Run: headless pygame with SDL's dummy video driver; simulated clock (each Clock.tick advances the game by its frame time, no real sleeping); random seed 0; keys injected as events and as key.get_pressed() state; mouse plan: one left click at the window centre at the start of phase 2, then a move to the lower-right quarter at the start of phase 3.
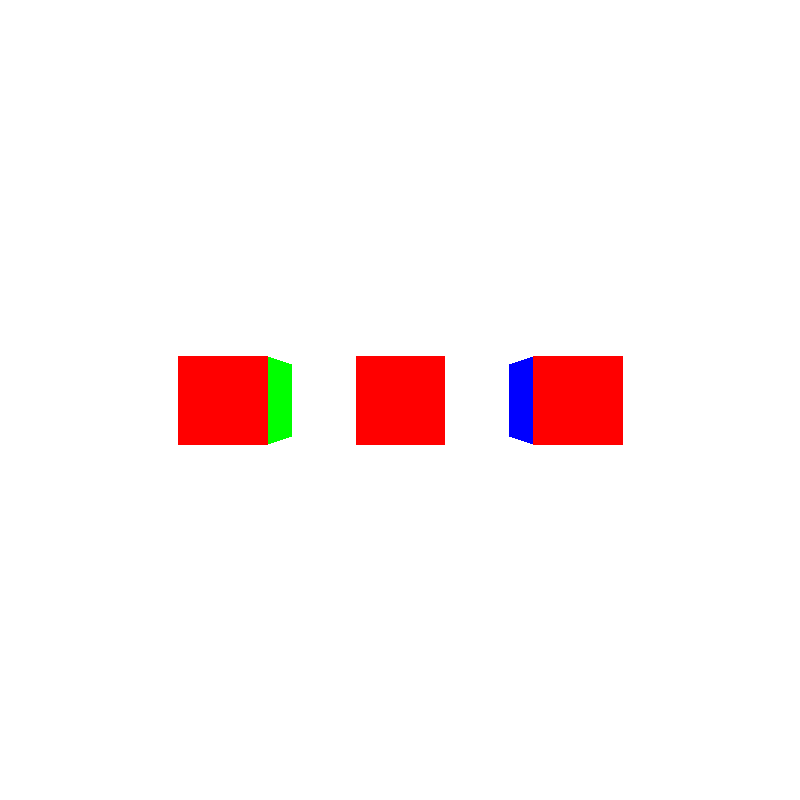
Frame 1 of 4 · flips 1–60 · no input
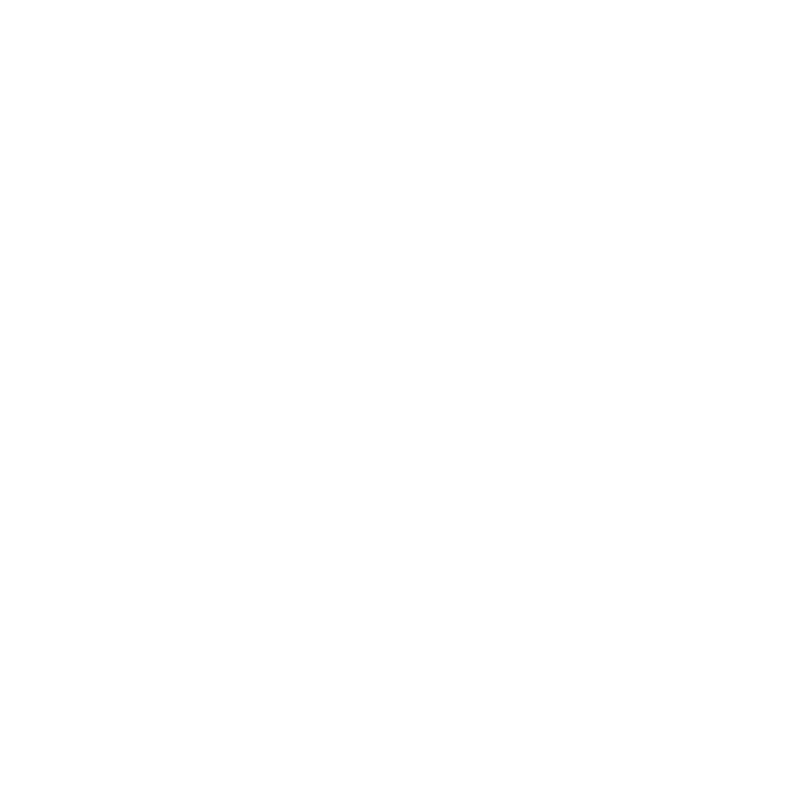
Frame 2 of 4 · flips 61–180 · clicked the window centre · tapped SPACE, RETURN · held RIGHT (→), D
Frame 3 of 4 · flips 181–300 · moved the mouse to the lower-right quarter · held DOWN (↓), S · screen unchanged from frame 2, image omitted
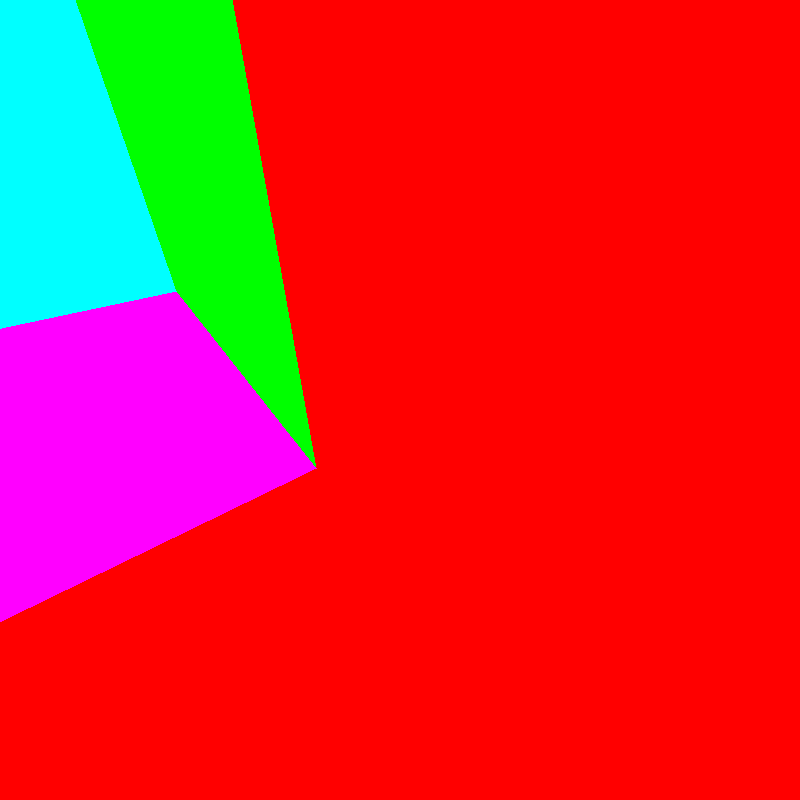
Frame 4 of 4 · flips 301–420 · held LEFT (←), A, UP (↑), W

The pygame program that drew these frames:

import pygame, sys, math

def rotate2d(pos, rad):
	x, y = pos
	rx = x * math.cos(rad) - y * math.sin(rad)
	ry = y * math.cos(rad) + x * math.sin(rad)
	return rx, ry

class Cam:
	def __init__(self, pos=(0, 0, 0), rot=(0, 0)):
		self.pos = list(pos)
		self.rot = list(rot)

	def events(self, event):
		if event.type == pygame.MOUSEMOTION:
			x, y = event.rel
			x /= 1000 #mouse sensitivity
			y /= 1000
			self.rot[0] += y
			self.rot[1] += x

	def update(self, dt, key):
		s = dt * 10

		if key[pygame.K_q]: self.pos[1] -= s;
		if key[pygame.K_e]: self.pos[1] += s;

		x, y = s * math.sin(self.rot[1]), s * math.cos(self.rot[1])
		if key[pygame.K_w]: self.pos[0] += x; self.pos[2] += y;
		if key[pygame.K_s]: self.pos[0] -= x; self.pos[2] -= y;
		if key[pygame.K_a]: self.pos[0] -= y; self.pos[2] += x;
		if key[pygame.K_d]: self.pos[0] += y; self.pos[2] -= x;

class Cube:
	vertices = (-1, -1, -1), (1, -1, -1), (1, 1, -1), (-1, 1, -1), (-1, -1, 1), (1, -1, 1), (1, 1, 1), (-1, 1, 1)
	edges = (0, 1), (1, 2), (2, 3), (3, 0), (4, 5), (5, 6), (6, 7), (7, 4), (0, 4), (1, 5), (2, 6), (3, 7)
	faces = (0, 1, 2, 3), (4, 5, 6, 7), (0, 1, 5, 4), (2, 3, 7, 6), (0, 3, 7, 4), (1, 2, 6, 5)
	colors = (255, 0, 0), (0, 255, 255), (255, 255, 0), (255, 0, 255), (0, 0, 255), (0, 255, 0)

	def __init__(self, pos=(0, 0, 0)):
		x, y, z = pos
		self.verts = [(x+X/2, y+Y/2, z+Z/2) for X, Y, Z in self.vertices]


pygame.init()

w,h = 800,800; cx,cy = w//2,h//2
screen = pygame.display.set_mode((w,h))
clock = pygame.time.Clock()

cam = Cam((0, 0, -5))
cubes = [Cube((0, 0, 0)), Cube((-2, 0, 0)), Cube((2, 0, 0))]

pygame.event.get()
pygame.mouse.get_rel()
pygame.mouse.set_visible(0)
pygame.event.set_grab(1)

while True:
	dt = clock.tick() / 1000

	for event in pygame.event.get():
		if event.type == pygame.QUIT:
			pygame.quit()
			sys.exit()
		if event.type == pygame.KEYDOWN:
			if event.key == pygame.K_ESCAPE:
				pygame.quit()
				sys.exit()
		cam.events(event)

	screen.fill((255, 255, 255))

	# need to go through all objects, get all faces
	face_list = []; face_color = []; depth = [] # stores all face data

	for obj in cubes:

		vert_list = []; screen_coords = []

		for x, y, z in obj.verts:
			x -= cam.pos[0]
			y -= cam.pos[1]
			z -= cam.pos[2]
			x, z = rotate2d((x, z), cam.rot[1])
			y, z = rotate2d((y, z), cam.rot[0])
			vert_list += [(x, y, z)]

			f = (w / 2) / z
			x, y = x * f, y * f
			screen_coords += [(cx + int(x), cy + int(y))]

		for f in range(len(obj.faces)):
			face = obj.faces[f]

			on_screen = False
			for i in face:
				x, y = screen_coords[i]
				if vert_list[i][2] > 0 and x > 0 and x < w and y > 0 and y < h:
					on_screen = True
					break

			if on_screen:
				coords = [screen_coords[i] for i in face]
				face_list += [coords]
				face_color += [obj.colors[f]]

				depth += [sum(sum(vert_list[j][i] for j in face)**2 for i in range(3))]


	'''
	for edge in edges:

		points = []
		for x, y, z in (verts[edge[0]], verts[edge[1]]):
			x -= cam.pos[0]
			y -= cam.pos[1]
			z -= cam.pos[2]

			x, z = rotate2d((x, z), cam.rot[1])
			y, z = rotate2d((y, z), cam.rot[0])

			f = (w / 2) / z
			x, y = x * f, y * f
			points += [(cx + int(x), cy + int(y))]

		pygame.draw.line(screen, (0, 0, 0), points[0], points[1], 1)
	'''

	# final drawing part, all faces from all objects
	order = sorted(range(len(face_list)), key = lambda i: depth[i], reverse = 1)

	for i in order:
		try:
			pygame.draw.polygon(screen, face_color[i], face_list[i])
		except:
			pass

	pygame.display.flip()

	key = pygame.key.get_pressed()
	cam.update(dt, key)
